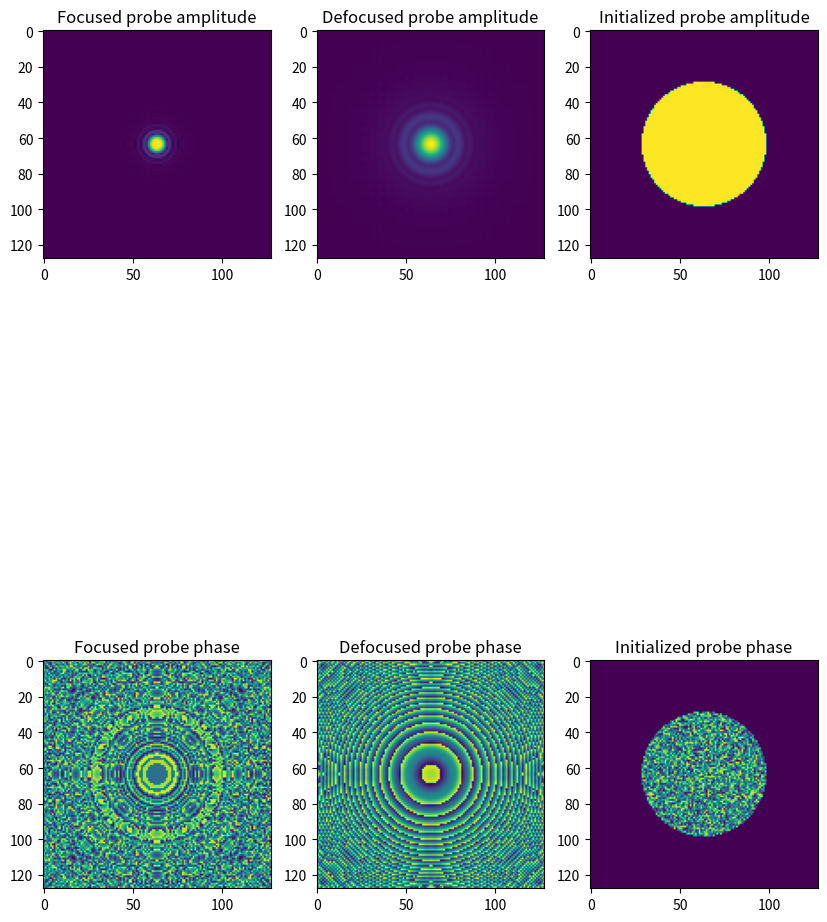

The matplotlib source for this figure:
import numpy as np
import matplotlib.pyplot as plt
from numpy.fft import fft2, ifft2, fftshift, ifftshift, fftfreq
from scipy.special import j1

# simulating data with a defocused probe

# construct Fresnel initial probe model at focal plane
def E1(r, E0, wavlen, zp_inner_rad, zp_outer_rad, zp_f):
    k, th = 2*np.pi/wavlen, r/zp_f
    wave = (-2j*E0/(wavlen*zp_f))*np.exp(1j*k*zp_f*(1 + th**2/2))
    bessel_term = lambda zp_r: zp_r**2 * j1(k*zp_r*th)/(k*zp_r*th)
    return wave*(bessel_term(zp_inner_rad) - bessel_term(zp_outer_rad))

# get defocused probe model with angular-spectrum propagation
def angular_spectrum_propagation(psi, z, wavlen, px_size):
    assert psi.shape[0] == psi.shape[1], "probe must be square"
    k_arr = fftshift(fftfreq(psi.shape[0], px_size))
    kx, ky = np.meshgrid(k_arr, k_arr)
    kz = np.sqrt((2*np.pi/wavlen)**2 - kx**2 - ky**2)
    Dz = np.exp(1j*kz*z)
    return ifft2(fft2(psi)*ifftshift(Dz))

# diffraction patterns via Fourier transform (Fraunhofer diffraction)
def simulate_data(gt, probe):

    num_pos = 32 # scan positions per axis, hard-coded :( but whatever I'm not re-using this
    x_rng, y_rng = gt.shape[0] - probe.shape[0], gt.shape[1] - probe.shape[1]
    x_scan_idxs = np.arange(0, x_rng, x_rng//num_pos)
    y_scan_idxs = np.arange(0, y_rng, y_rng//num_pos)

    # initialize diffraction patterns
    dps = np.zeros((*probe.shape, len(x_scan_idxs)*len(y_scan_idxs)),
                   dtype=np.float64)

    # scan across x for each y position
    scan_positions, dp_idx = [], 0
    for y in y_scan_idxs:
        for x in x_scan_idxs:
            sub_obj = gt[x:x+probe.shape[0], y:y+probe.shape[1]]
            dps[:, :, dp_idx] = np.abs(fftshift(fft2(sub_obj)))
            dp_idx += 1
            scan_positions.append((x, y))
    return np.array(scan_positions), np.rollaxis(dps, 2, 0)

# experimental parameters, all length-scales in nm
E0 = 1 # related to photon flux, not sure yet what to put here
wavlen = 13 # 13nm source
zp_inner_rad = 25e3 # beamstop radius 25um
zp_outer_rad = 125e3 # zone-plate outer radius 125um
zp_f = 60e6 # 60mm zone-plate focal length
E1_args = (E0, wavlen, zp_inner_rad, zp_outer_rad, zp_f)

# create focused probe
prb_sz, px_sz = 128, 10 # 128x128 probe with 10nm pixel size
probe_axis = np.linspace(-(prb_sz//2)*px_sz, (prb_sz//2)*px_sz, prb_sz)
xs, ys = np.meshgrid(probe_axis, probe_axis)
focused_probe = E1(xs**2 + ys**2, *E1_args)

# create de-focused probe
df_z = 30e3 # 3um defocus
defocused_probe = angular_spectrum_propagation(focused_probe, df_z, wavlen, px_sz)

# create initialized probe with circular support and random phase
support = np.ones(defocused_probe.shape)*(xs**2 + ys**2 < zp_outer_rad)
init_probe = support * np.exp(1j*np.random.random(defocused_probe.shape))


# display probes if run as script
if __name__ == "__main__":
    fig, ax = plt.subplots(2, 3, figsize=(10, 15))

    ax[0][0].imshow(np.abs(focused_probe))
    ax[0][0].set_title("Focused probe amplitude")

    ax[1][0].imshow(np.angle(focused_probe))
    ax[1][0].set_title("Focused probe phase")

    ax[0][1].imshow(np.abs(defocused_probe))
    ax[0][1].set_title("Defocused probe amplitude")

    ax[1][1].imshow(np.angle(defocused_probe))
    ax[1][1].set_title("Defocused probe phase")

    ax[0][2].imshow(np.abs(init_probe))
    ax[0][2].set_title("Initialized probe amplitude")

    ax[1][2].imshow(np.angle(init_probe))
    ax[1][2].set_title("Initialized probe phase")

    plt.show()
